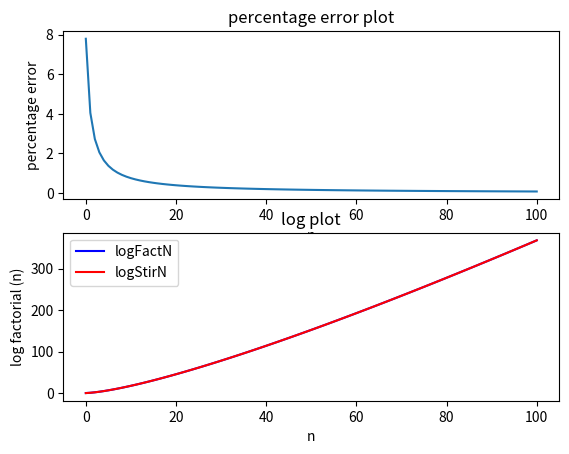

The script that saved this image:
import numpy as np
import matplotlib.pyplot as plt


def visualiseStrApprox(upto):
    upto+=1
    logFactN=[0]
    for i in range(2,upto+1):
        logFactN.append(logFactN[-1]+np.log(i))
    # print(logFactN)

    logStirN=[]
    for i in range(1,upto+1):
        logStirN.append((1/2)*np.log(2*np.pi*i)+i*np.log(i)-i)
    # print(logStirN)

    RelErr = []
    for i in range(1,upto+1):
        RelErr.append(abs(np.exp(logStirN[i-1]-logFactN[i-1])-1))
        
    figure, axis = plt.subplots(2)

    # axis[0].set_title('relative error plot')
    # axis[0].set_xlabel('n')
    # axis[0].set_ylabel('relative error')
    # axis[0].plot([i for i in range(len(RelErr))],RelErr)

    axis[0].set_title('percentage error plot')
    axis[0].set_xlabel('n')
    axis[0].set_ylabel('percentage error')
    axis[0].plot([i for i in range(len(RelErr))],[i*100 for i in RelErr])


    axis[1].plot([i for i in range(len(RelErr))],logFactN,color='b',label='logFactN')
    axis[1].plot([i for i in range(len(RelErr))],logStirN,color='r',label='logStirN')
    axis[1].set_title('log plot')
    axis[1].set_xlabel('n')
    axis[1].set_ylabel('log factorial (n)')
    axis[1].legend()
    plt.show()

visualiseStrApprox(100)